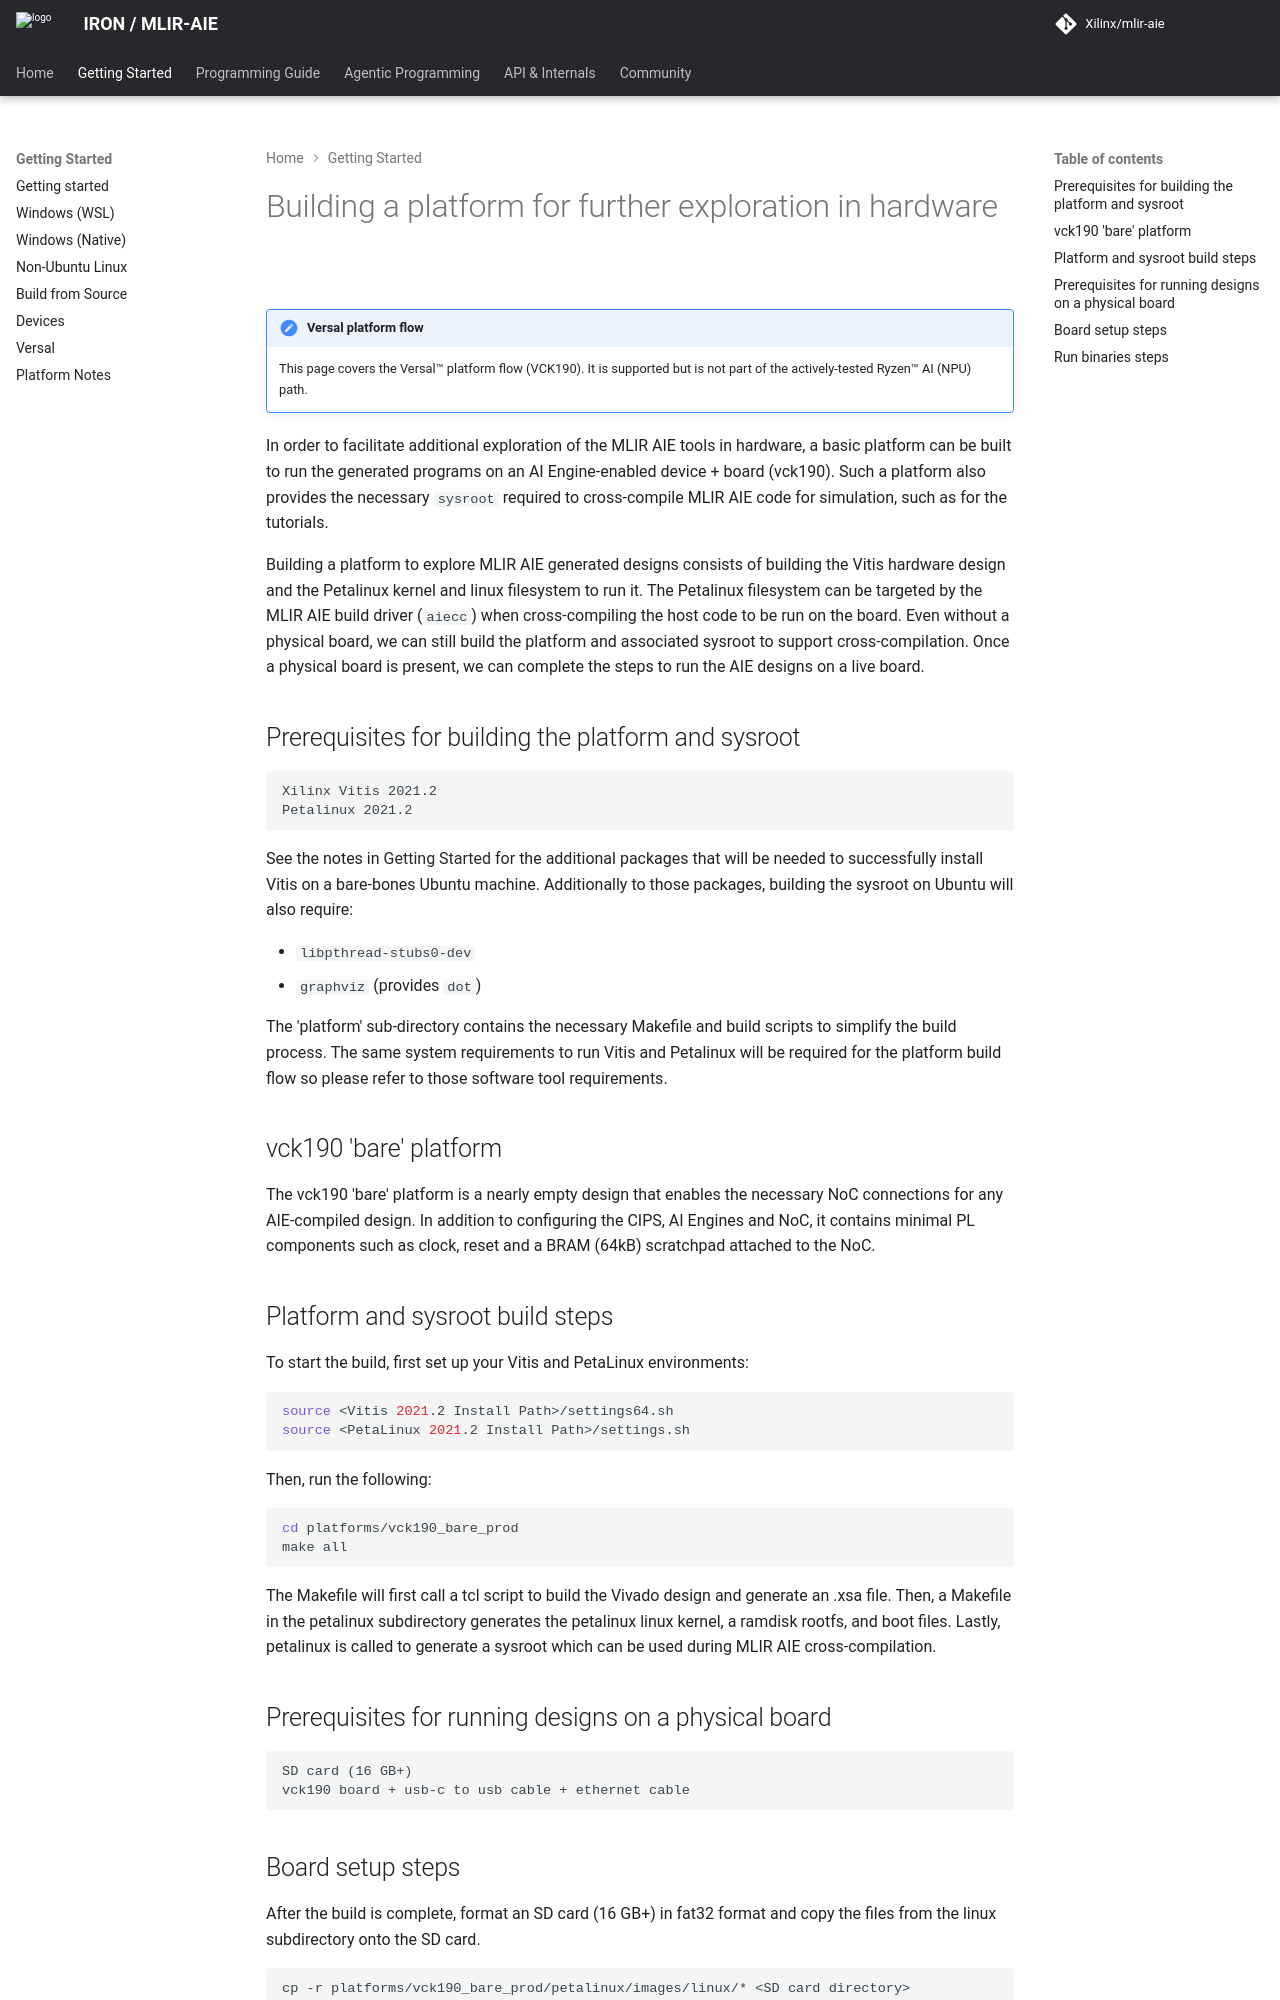

repository: Xilinx/mlir-aie · page: 1.4.3/Platform/index.html · generator: mkdocs

<!-- Copyright (C) 2023 Advanced Micro Devices, Inc. -->
<!-- SPDX-License-Identifier: Apache-2.0 WITH LLVM-exception -->
# Building a platform for further exploration in hardware

!!! note "Versal platform flow"
    This page covers the Versal™ platform flow (VCK190). It is supported but is not
    part of the actively-tested Ryzen™ AI (NPU) path.

In order to facilitate additional exploration of the MLIR AIE tools in hardware, a basic platform can be built to run the generated programs on an AI Engine-enabled device + board (vck190). Such a platform also provides the necessary `sysroot` required to cross-compile MLIR AIE code for simulation, such as for the tutorials.

Building a platform to explore MLIR AIE generated designs consists of building the Vitis hardware design and the Petalinux kernel and linux filesystem to run it. The Petalinux filesystem can be targeted by the MLIR AIE build driver (`aiecc`) when cross-compiling the host code to be run on the board. Even without a physical board, we can still build the platform and associated sysroot to support cross-compilation. Once a physical board is present, we can complete the steps to run the AIE designs on a live board.

## Prerequisites for building the platform and sysroot

```
Xilinx Vitis 2021.2
Petalinux 2021.2
```

See the notes in [Getting Started](Building.md) for the additional packages that will be needed to successfully install Vitis on a bare-bones Ubuntu machine. Additionally to those packages, building the sysroot on Ubuntu will also require:

 - `libpthread-stubs0-dev`
 - `graphviz` (provides `dot`)

The 'platform' sub-directory contains the necessary Makefile and build scripts to simplify the build process. The same system requirements to run Vitis and Petalinux will be required for the platform build flow so please refer to those software tool requirements.

## vck190 'bare' platform

The vck190 'bare' platform is a nearly empty design that enables the necessary NoC connections for any AIE-compiled design. In addition to configuring the CIPS, AI Engines and NoC, it contains minimal PL components such as clock, reset and a BRAM (64kB) scratchpad attached to the NoC.


## Platform and sysroot build steps

To start the build, first set up your Vitis and PetaLinux environments:
```sh
source <Vitis 2021.2 Install Path>/settings64.sh
source <PetaLinux 2021.2 Install Path>/settings.sh
```

Then, run the following:
```sh
cd platforms/vck190_bare_prod
make all
```

The Makefile will first call a tcl script to build the Vivado design and generate an .xsa file. Then, a Makefile in the petalinux subdirectory generates the petalinux linux kernel, a ramdisk rootfs, and boot files. Lastly, petalinux is called to generate a sysroot which can be used during MLIR AIE cross-compilation.

## Prerequisites for running designs on a physical board

```
SD card (16 GB+)
vck190 board + usb-c to usb cable + ethernet cable
```
